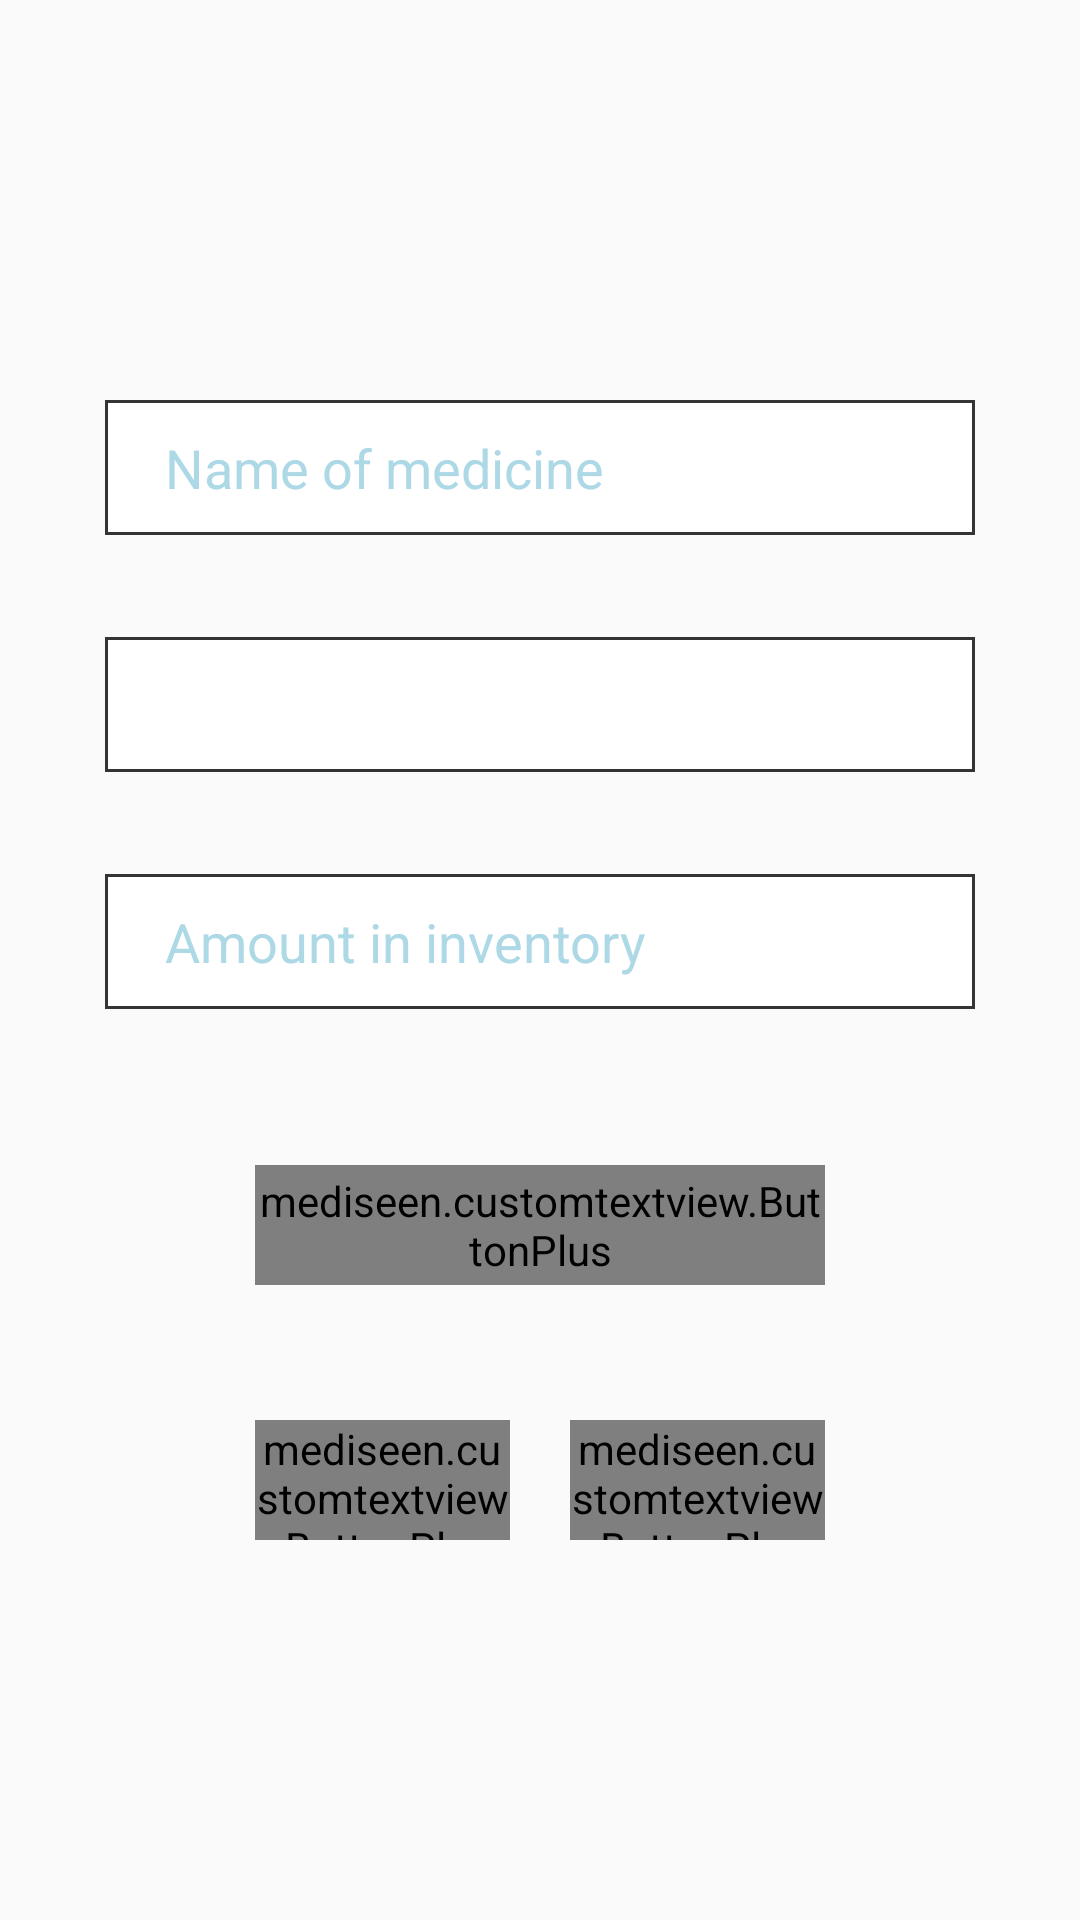

Produce the Android XML layout that renders to this screen, including the resource entries it uses.
<!-- AndroidManifest.xml: application theme AppTheme -->
<!-- res/layout/fragment_edit_pills.xml -->
<?xml version="1.0" encoding="utf-8"?>
<LinearLayout xmlns:android="http://schemas.android.com/apk/res/android"
    android:gravity="center"
    android:id="@+id/addingPillsLayout"
    android:layout_gravity="center"
    android:layout_height="match_parent"
    android:layout_width="wrap_content"
    android:orientation="vertical">

    <EditText
        style="@style/textField"
        android:hint="Name of medicine"
        android:id="@+id/pillName"
        android:layout_gravity="center_horizontal"
        android:layout_margin="@dimen/textFieldMargin"/>

    <Spinner
        android:id="@+id/dosage"
        style="@style/textField"
        android:layout_gravity="center_horizontal"
        android:layout_margin="@dimen/textFieldMargin"
        android:scrollbarStyle="outsideOverlay" />


    <EditText
        style="@style/textField"
        android:hint="Amount in inventory"
        android:id="@+id/amountInInventory"
        android:inputType="number"
        android:layout_gravity="center_horizontal"
        android:layout_margin="@dimen/textFieldMargin" />

    <mediseen.customtextview.ButtonPlus
        style="@style/longButtonStyle"
        android:id="@+id/viewHistoryButton"
        android:layout_margin="@dimen/largeMargin"
        android:text="@string/viewHistory" />


    <LinearLayout
        android:layout_height="wrap_content"
        android:layout_width="wrap_content"
        android:orientation="horizontal">

        <mediseen.customtextview.ButtonPlus
            style="@style/shortButtonStyle"
            android:id="@+id/cancelButton"
            android:layout_margin="@dimen/smallButtonsDistance"
            android:text="@string/cancel" />

        <mediseen.customtextview.ButtonPlus
            style="@style/shortButtonStyle"
            android:id="@+id/saveButton"
            android:layout_margin="@dimen/smallButtonsDistance"
            android:text="@string/save" />

    </LinearLayout>
</LinearLayout>
<!-- resources referenced by this layout -->
<resources>
  <dimen name="largeMargin">35dp</dimen>
  <dimen name="smallButtonsDistance">10dp</dimen>
  <dimen name="textFieldMargin">17dp</dimen>
  <string name="cancel">CANCEL</string>
  <string name="save">SAVE</string>
  <string name="viewHistory">VIEW EDIT HISTORY</string>
  <style name="longButtonStyle">
          <item name="font">@style/sourceSansProBlack</item>
          <item name="android:textColor">#FFFFFF</item>
          <item name="android:layout_width">190dp</item>
          <item name="android:textSize">@dimen/buttonTextSize</item>
          <item name="android:layout_height">@dimen/buttonHeight</item>
          <item name="android:background">@drawable/button_pressed</item>
      </style>
  <style name="shortButtonStyle">
          <item name="font">@style/sourceSansProBlack</item>
          <item name="android:textColor">#FFFFFF</item>
          <item name="android:layout_width">85dp</item>
          <item name="android:textSize">@dimen/buttonTextSize</item>
          <item name="android:layout_height">@dimen/buttonHeight</item>
          <item name="android:background">@drawable/button_pressed</item>
      </style>
  <style name="textField">
          <item name="font">@style/sourceSansProRegular</item>
          <item name="android:textColor">@android:color/black</item>
          <item name="android:textColorHint">@color/hintColor</item>
          <item name="android:background">@drawable/text_field_border</item>
          <item name="android:textSize">@dimen/bodyText</item>
          <item name="android:paddingLeft">20dp</item>
          <item name="android:paddingRight">20dp</item>
          <item name="android:singleLine">true</item>
          <item name="android:scrollHorizontally">true</item>
          <item name="android:scrollbars">horizontal</item>
          <item name="android:scrollbarStyle">outsideOverlay</item>
          <item name="android:layout_width">@dimen/textFieldWidth</item>
          <item name="android:layout_height">45dp</item>
      </style>
  <style name="AppTheme" parent="Theme.AppCompat.Light.NoActionBar">
          
          <item name="colorPrimary">@color/colorPrimary</item>
          <item name="colorPrimaryDark">@color/colorPrimaryDark</item>
          <item name="colorAccent">@color/colorAccent</item>
      </style>
  <style name="sourceSansProBlack" parent="@android:style/Widget.TextView">
          <item name="font">fonts/SourceSansPro-Black.otf</item>
      </style>
  <dimen name="buttonTextSize">16dp</dimen>
  <dimen name="buttonHeight">40dp</dimen>
  <!-- drawable button_pressed (drawable) -->
  <?xml version="1.0" encoding="utf-8"?>
  <selector xmlns:android="http://schemas.android.com/apk/res/android">
      <item
          android:state_focused="true"
          android:state_pressed="true"
          android:drawable="@color/buttonWhenPressed" />
  
      <item
          android:state_focused="false"
          android:state_pressed="true"
          android:drawable="@color/buttonWhenPressed" />
  
      <item android:drawable="@color/backgroundGreen" />
  </selector>
  <style name="sourceSansProRegular" parent="@android:style/Widget.TextView">
          <item name="font">fonts/SourceSansPro-Regular.otf</item>
      </style>
  <color name="hintColor">#ADD8E6</color>
  <!-- drawable text_field_border (drawable) -->
  <shape xmlns:android="http://schemas.android.com/apk/res/android" android:shape="rectangle" >
      <solid android:color="@android:color/white" />
      <stroke android:width="1dp" android:color="#343434"/>
  </shape>
  <dimen name="bodyText">18sp</dimen>
  <dimen name="textFieldWidth">290dp</dimen>
  <color name="colorPrimary">#3F51B5</color>
  <color name="colorPrimaryDark">#303F9F</color>
  <color name="colorAccent">#144377</color>
  <color name="buttonWhenPressed">#53CCB2</color>
  <color name="backgroundGreen">#0BB794</color>
</resources>
